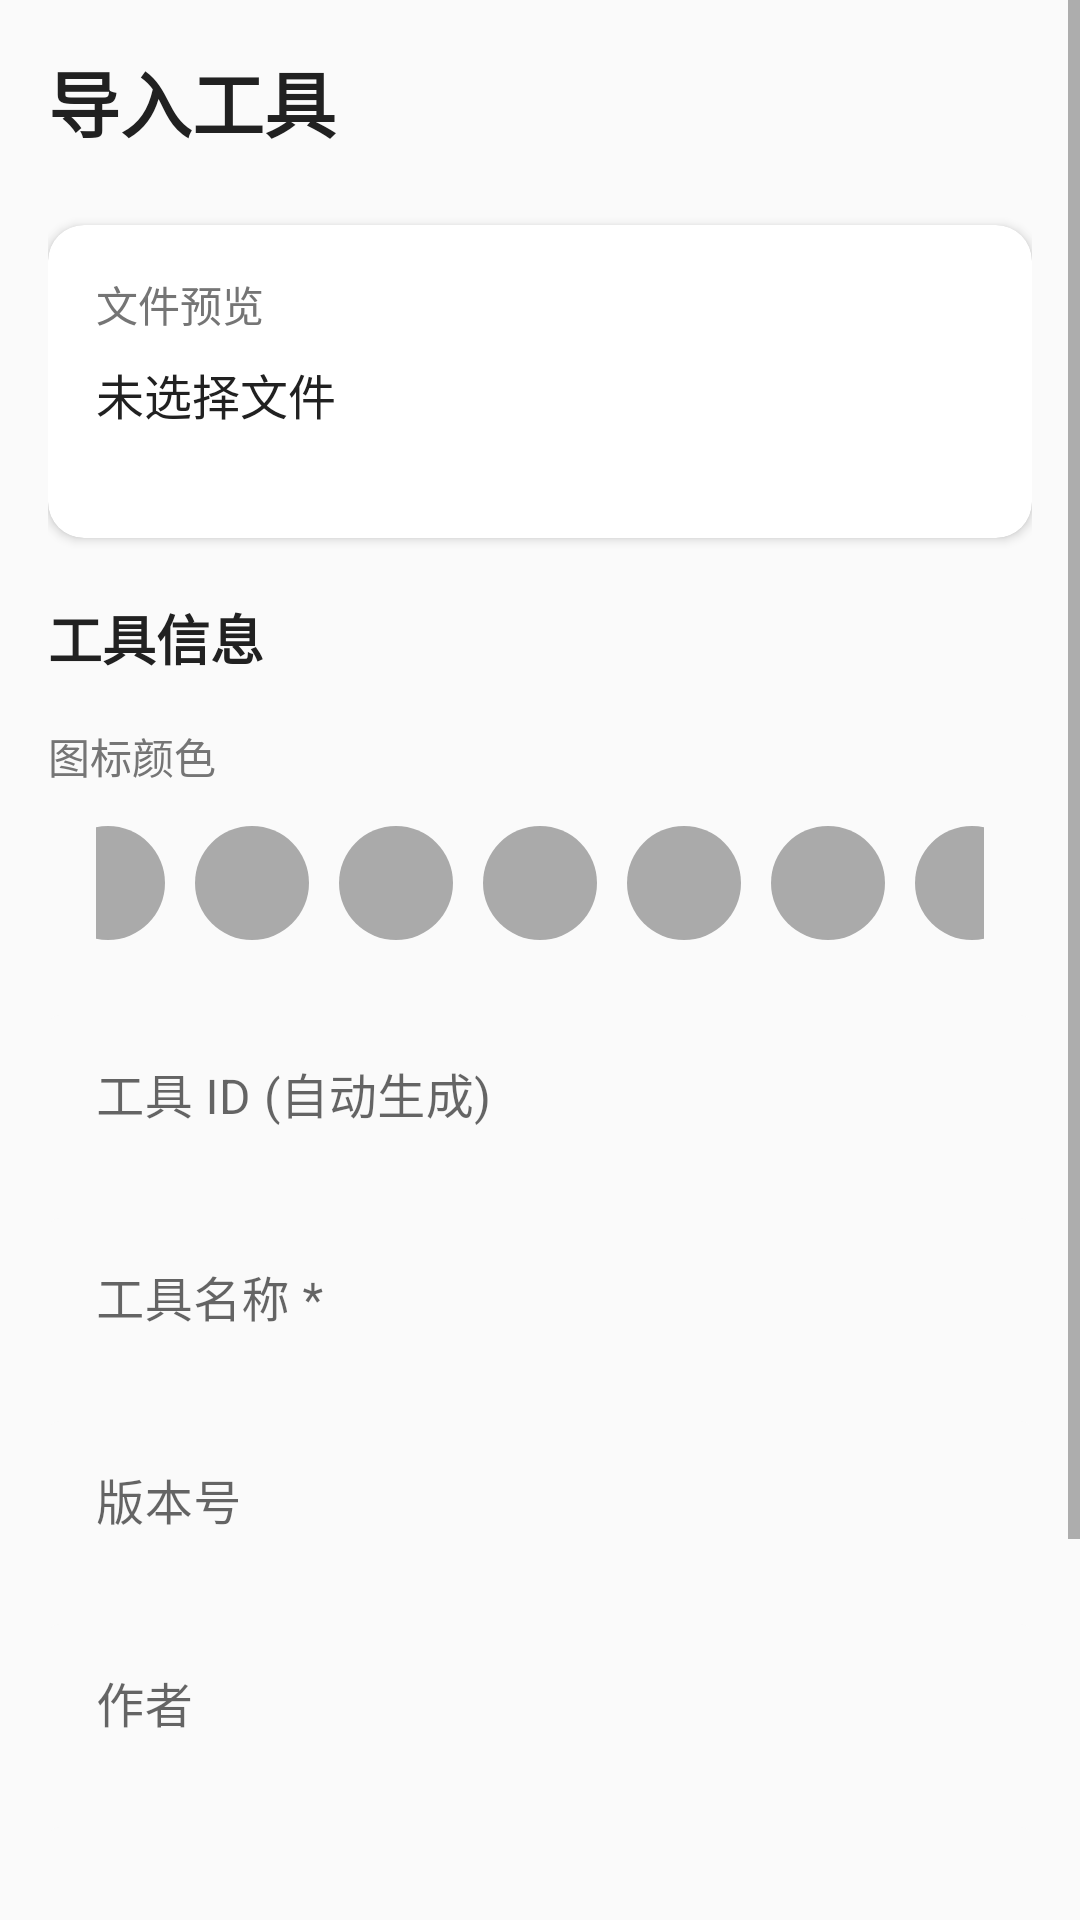

Produce the Android XML layout that renders to this screen, including the resource entries it uses.
<!-- AndroidManifest.xml: application theme Theme.ToolBox -->
<!-- res/layout/activity_import.xml -->
<?xml version="1.0" encoding="utf-8"?>
<ScrollView xmlns:android="http://schemas.android.com/apk/res/android"
    xmlns:app="http://schemas.android.com/apk/res-auto"
    android:layout_width="match_parent"
    android:layout_height="match_parent"
    android:background="#FAFAFA">

    <LinearLayout
        android:layout_width="match_parent"
        android:layout_height="wrap_content"
        android:orientation="vertical"
        android:padding="16dp">

        <TextView
            android:layout_width="wrap_content"
            android:layout_height="wrap_content"
            android:text="导入工具"
            android:textSize="24sp"
            android:textStyle="bold"
            android:layout_marginBottom="24dp"
            android:textColor="#212121" />

        
        <androidx.cardview.widget.CardView
            android:layout_width="match_parent"
            android:layout_height="wrap_content"
            android:layout_marginBottom="20dp"
            app:cardCornerRadius="12dp"
            app:cardElevation="2dp">

            <LinearLayout
                android:layout_width="match_parent"
                android:layout_height="wrap_content"
                android:orientation="vertical"
                android:padding="16dp">

                <TextView
                    android:layout_width="wrap_content"
                    android:layout_height="wrap_content"
                    android:text="文件预览"
                    android:textSize="14sp"
                    android:textColor="#757575"
                    android:layout_marginBottom="8dp" />

                <TextView
                    android:id="@+id/file_info"
                    android:layout_width="wrap_content"
                    android:layout_height="wrap_content"
                    android:text="未选择文件"
                    android:textSize="16sp"
                    android:textColor="#212121" />

                <TextView
                    android:id="@+id/manifest_status"
                    android:layout_width="wrap_content"
                    android:layout_height="wrap_content"
                    android:text=""
                    android:textSize="12sp"
                    android:layout_marginTop="4dp" />

            </LinearLayout>
        </androidx.cardview.widget.CardView>

        
        <TextView
            android:layout_width="wrap_content"
            android:layout_height="wrap_content"
            android:text="工具信息"
            android:textSize="18sp"
            android:textStyle="bold"
            android:layout_marginBottom="16dp"
            android:textColor="#212121" />

        
        <TextView
            android:layout_width="wrap_content"
            android:layout_height="wrap_content"
            android:text="图标颜色"
            android:textSize="14sp"
            android:layout_marginBottom="8dp"
            android:textColor="#757575" />

        <LinearLayout
            android:layout_width="match_parent"
            android:layout_height="wrap_content"
            android:orientation="horizontal"
            android:gravity="center"
            android:paddingStart="16dp"
            android:paddingEnd="16dp"
            android:layout_marginBottom="20dp">

            <View
                android:id="@+id/color_red"
                android:layout_width="40dp"
                android:layout_height="40dp"
                android:layout_margin="4dp"
                android:background="@drawable/circle_color"
                android:tag="#F44336" />

            <View
                android:id="@+id/color_orange"
                android:layout_width="40dp"
                android:layout_height="40dp"
                android:layout_margin="4dp"
                android:background="@drawable/circle_color"
                android:tag="#FF9800" />

            <View
                android:id="@+id/color_yellow"
                android:layout_width="40dp"
                android:layout_height="40dp"
                android:layout_margin="4dp"
                android:background="@drawable/circle_color"
                android:tag="#FFEB3B" />

            <View
                android:id="@+id/color_green"
                android:layout_width="40dp"
                android:layout_height="40dp"
                android:layout_margin="4dp"
                android:background="@drawable/circle_color"
                android:tag="#4CAF50" />

            <View
                android:id="@+id/color_blue"
                android:layout_width="40dp"
                android:layout_height="40dp"
                android:layout_margin="4dp"
                android:background="@drawable/circle_color"
                android:tag="#2196F3" />

            <View
                android:id="@+id/color_indigo"
                android:layout_width="40dp"
                android:layout_height="40dp"
                android:layout_margin="4dp"
                android:background="@drawable/circle_color"
                android:tag="#3F51B5" />

            <View
                android:id="@+id/color_purple"
                android:layout_width="40dp"
                android:layout_height="40dp"
                android:layout_margin="4dp"
                android:background="@drawable/circle_color"
                android:tag="#9C27B0" />
        </LinearLayout>

        <com.google.android.material.textfield.TextInputLayout
            android:layout_width="match_parent"
            android:layout_height="wrap_content"
            android:layout_marginBottom="12dp"
            app:boxStrokeColor="#1976D2"
            app:hintTextColor="#1976D2"
            app:boxBackgroundMode="filled"
            app:boxBackgroundColor="#FAFAFA"
            app:boxStrokeWidth="0dp"
            app:boxStrokeWidthFocused="1dp"
            app:boxStrokeErrorColor="#F44336">

            <com.google.android.material.textfield.TextInputEditText
                android:id="@+id/input_tool_id"
                android:layout_width="match_parent"
                android:layout_height="wrap_content"
                android:hint="工具 ID (自动生成)"
                android:inputType="text"
                android:maxLines="1"
                android:focusable="false"
                android:clickable="false"
                android:textColor="#999999" />
        </com.google.android.material.textfield.TextInputLayout>

        <com.google.android.material.textfield.TextInputLayout
            android:layout_width="match_parent"
            android:layout_height="wrap_content"
            android:layout_marginBottom="12dp"
            app:boxStrokeColor="#1976D2"
            app:hintTextColor="#1976D2"
            app:boxBackgroundMode="filled"
            app:boxBackgroundColor="#FAFAFA"
            app:boxStrokeWidth="0dp"
            app:boxStrokeWidthFocused="1dp"
            app:boxStrokeErrorColor="#F44336">

            <com.google.android.material.textfield.TextInputEditText
                android:id="@+id/input_tool_name"
                android:layout_width="match_parent"
                android:layout_height="wrap_content"
                android:hint="工具名称 *"
                android:inputType="text"
                android:maxLines="1" />
        </com.google.android.material.textfield.TextInputLayout>

        <com.google.android.material.textfield.TextInputLayout
            android:layout_width="match_parent"
            android:layout_height="wrap_content"
            android:layout_marginBottom="12dp"
            app:boxStrokeColor="#1976D2"
            app:hintTextColor="#1976D2"
            app:boxBackgroundMode="filled"
            app:boxBackgroundColor="#FAFAFA"
            app:boxStrokeWidth="0dp"
            app:boxStrokeWidthFocused="1dp"
            app:boxStrokeErrorColor="#F44336">

            <com.google.android.material.textfield.TextInputEditText
                android:id="@+id/input_tool_version"
                android:layout_width="match_parent"
                android:layout_height="wrap_content"
                android:hint="版本号"
                android:inputType="text"
                android:maxLines="1" />
        </com.google.android.material.textfield.TextInputLayout>

        <com.google.android.material.textfield.TextInputLayout
            android:layout_width="match_parent"
            android:layout_height="wrap_content"
            android:layout_marginBottom="12dp"
            app:boxStrokeColor="#1976D2"
            app:hintTextColor="#1976D2"
            app:boxBackgroundMode="filled"
            app:boxBackgroundColor="#FAFAFA"
            app:boxStrokeWidth="0dp"
            app:boxStrokeWidthFocused="1dp"
            app:boxStrokeErrorColor="#F44336">

            <com.google.android.material.textfield.TextInputEditText
                android:id="@+id/input_tool_author"
                android:layout_width="match_parent"
                android:layout_height="wrap_content"
                android:hint="作者"
                android:inputType="text"
                android:maxLines="1" />
        </com.google.android.material.textfield.TextInputLayout>

        <com.google.android.material.textfield.TextInputLayout
            android:layout_width="match_parent"
            android:layout_height="wrap_content"
            android:layout_marginBottom="24dp"
            app:boxStrokeColor="#1976D2"
            app:hintTextColor="#1976D2"
            app:boxBackgroundMode="filled"
            app:boxBackgroundColor="#FAFAFA"
            app:boxStrokeWidth="0dp"
            app:boxStrokeWidthFocused="1dp"
            app:boxStrokeErrorColor="#F44336">

            <com.google.android.material.textfield.TextInputEditText
                android:id="@+id/input_tool_desc"
                android:layout_width="match_parent"
                android:layout_height="wrap_content"
                android:hint="描述"
                android:inputType="textMultiLine"
                android:minLines="3" />
        </com.google.android.material.textfield.TextInputLayout>

        <Button
            android:id="@+id/btn_import"
            android:layout_width="match_parent"
            android:layout_height="56dp"
            android:text="导入"
            android:textSize="16sp"
            android:textStyle="bold"
            android:textColor="#FFFFFF"
            android:backgroundTint="#1976D2"
            android:enabled="false" />

    </LinearLayout>
</ScrollView>
<!-- resources referenced by this layout -->
<resources>
  <!-- drawable circle_color (drawable) -->
  <?xml version="1.0" encoding="utf-8"?>
  <shape xmlns:android="http://schemas.android.com/apk/res/android"
      android:shape="oval">
      <solid android:color="@android:color/darker_gray" />
      <stroke
          android:width="2dp"
          android:color="@android:color/transparent" />
  </shape>
  <style name="Theme.ToolBox" parent="Theme.MaterialComponents.Light.NoActionBar">
          <item name="colorPrimary">@color/primary</item>
          <item name="colorPrimaryVariant">@color/primary_dark</item>
          <item name="colorOnPrimary">@color/on_primary</item>
          <item name="colorSecondary">@color/secondary</item>
          <item name="colorError">@color/error</item>
          <item name="android:statusBarColor">?attr/colorPrimaryVariant</item>
          <item name="android:windowLightStatusBar">false</item>
          <item name="materialCardViewStyle">@style/CardStyle</item>
      </style>
  <color name="primary">#1976D2</color>
  <color name="primary_dark">#1565C0</color>
  <color name="on_primary">#FFFFFF</color>
  <color name="secondary">#26A69A</color>
  <color name="error">#D32F2F</color>
  <style name="CardStyle" parent="Widget.MaterialComponents.CardView">
          <item name="cardCornerRadius">16dp</item>
          <item name="cardElevation">1dp</item>
      </style>
</resources>
